Run: headless pygame with SDL's dummy video driver; simulated clock (each Clock.tick advances the game by its frame time, no real sleeping); random seed 0; keys injected as events and as key.get_pressed() state; no mouse input.
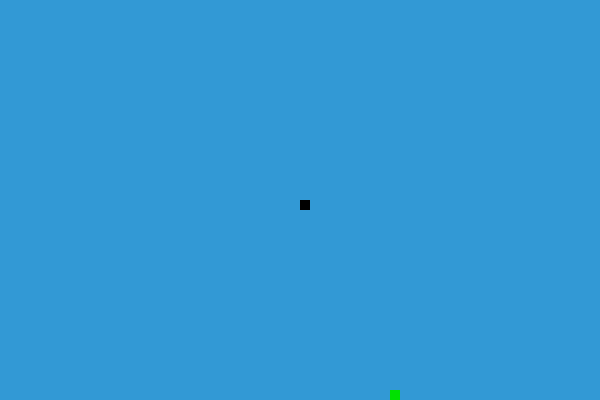
Frame 1 of 2 · flips 1–60 · no input
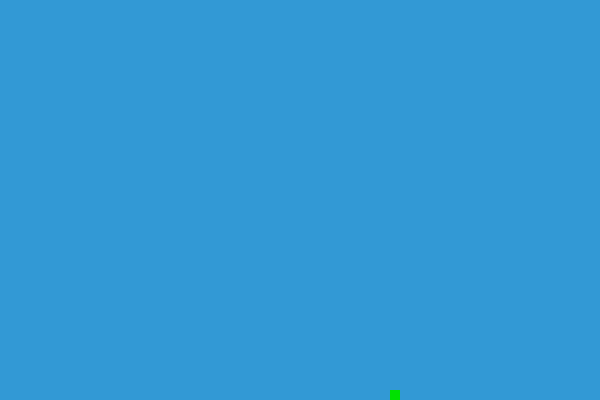
Frame 2 of 2 · flips 61–180 · tapped SPACE, RETURN · held RIGHT (→), D (game ended)

The pygame program that drew these frames:

# pip install pygame
import pygame
import time
import random

pygame.init()

white = (225, 225, 225)
black = (0, 0, 0)
red = (213, 50, 80)
green = (0, 225, 0)
blue = (50, 153, 213)

dis_width = 600
dis_height = 400
dis = pygame.display.set_mode((dis_width, dis_height))

pygame.display.set_caption("Snake Game")


def draw_snake(snake_block, snake_list):
    for element in snake_list:
        pygame.draw.rect(dis, black, [element[0], element[1], snake_block, snake_block])


def game_loop():
    game_over = False
    x = dis_width / 2
    y = dis_height / 2

    x_change = 0
    y_change = 0

    snake_block = 10
    snake_list = []
    lenght_of_snake = 1

    food_x = round(random.randrange(0, dis_width - snake_block) / 10.0)*10.0
    food_y = round(random.randrange(0, dis_height - snake_block) / 10.0)*10.0

    while not game_over:
        for event in pygame.event.get():
            if event.type == pygame.QUIT:
                game_over = True
            if event.type == pygame.KEYDOWN:
                if event.key == pygame.K_LEFT:
                    x_change = -10
                    y_change = 0
                elif event.key == pygame.K_RIGHT:
                    x_change = 10
                    y_change = 0
                elif event.key == pygame.K_DOWN:
                    x_change = 0
                    y_change = 10
                elif event.key == pygame.K_UP:
                    x_change = 0
                    y_change = -10

        if x >= dis_width or x < 0 or y >= dis_height or y < 0:
            game_over = True

        x += x_change
        y += y_change
        dis.fill(blue)
        pygame.draw.rect(dis, green, [food_x, food_y, snake_block, snake_block])

        snake_head = []
        snake_head.append(x)
        snake_head.append(y)
        snake_list.append(snake_head)

        if len(snake_list) > lenght_of_snake:
            del snake_list[0]

        draw_snake(snake_block, snake_list)
        pygame.display.update()

        if x == food_x and y == food_y:
            food_x = round(random.randrange(0, dis_width - snake_block) / 10.0) * 10.0
            food_y = round(random.randrange(0, dis_height - snake_block) / 10.0) * 10.0
            lenght_of_snake += 1

        time.sleep(0.1)

    pygame.quit()
    quit()


game_loop()
